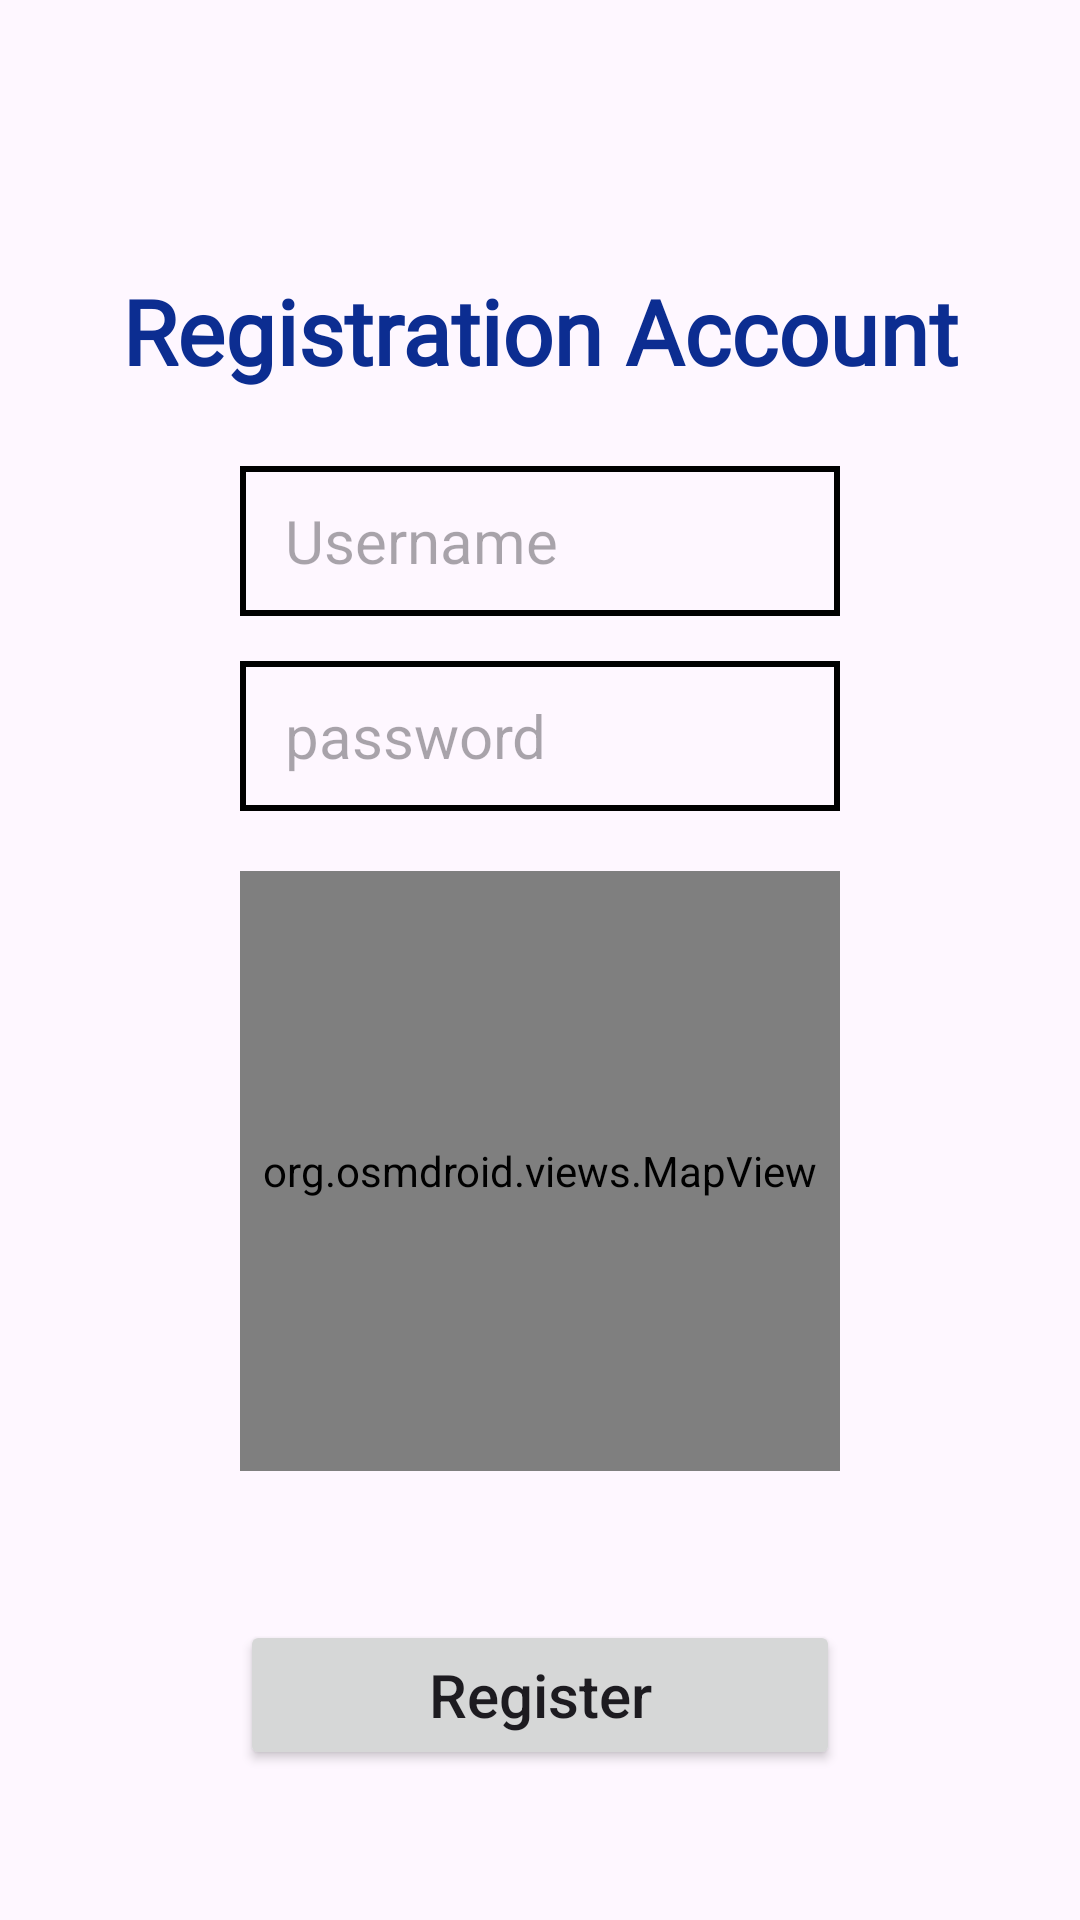

The Android layout XML behind this screen, and the referenced resources:
<!-- AndroidManifest.xml: application theme Theme.PostTraining -->
<!-- res/layout/activity_main.xml -->
<?xml version="1.0" encoding="utf-8"?>
<androidx.constraintlayout.widget.ConstraintLayout xmlns:android="http://schemas.android.com/apk/res/android"
    xmlns:app="http://schemas.android.com/apk/res-auto"
    xmlns:tools="http://schemas.android.com/tools"
    android:layout_width="match_parent"
    android:layout_height="match_parent"
    tools:context=".MainActivity">

    <TextView
        android:id="@+id/registerTitle"
        android:layout_width="wrap_content"
        android:layout_height="wrap_content"
        android:layout_marginTop="80dp"

        android:fontFamily="@font/overlock"
        android:padding="10dp"
        android:text="@string/registerTitle"
        android:textColor="@color/blue"
        android:textSize="30sp"
        android:textStyle="bold"

        app:layout_constraintEnd_toEndOf="parent"
        app:layout_constraintStart_toStartOf="parent"
        app:layout_constraintTop_toTopOf="parent" />

    <EditText
        android:id="@+id/usernameEditText"
        android:layout_width="200sp"
        android:layout_height="50sp"
        android:paddingLeft="15sp"
        android:background="@drawable/input_border"
        app:layout_constraintTop_toBottomOf="@+id/registerTitle"

        android:hint="@string/username"

        android:textSize="20sp"
        android:layout_marginTop="15dp"

        app:layout_constraintLeft_toLeftOf="parent"
        app:layout_constraintRight_toRightOf="parent"
        android:autofillHints=""
        android:inputType="text" />

    <EditText
        android:id="@+id/passwordEditText"
        android:layout_width="200sp"
        android:layout_height="50sp"
        android:paddingStart="15sp"
        android:background="@drawable/input_border"

        android:inputType="textPassword"
        android:hint="@string/password"

        android:textSize="20sp"
        android:layout_marginTop="15dp"

        app:layout_constraintTop_toBottomOf="@+id/usernameEditText"
        app:layout_constraintLeft_toLeftOf="parent"
        app:layout_constraintRight_toRightOf="parent"
        />

    <org.osmdroid.views.MapView
        android:id="@+id/mapView"
        android:layout_width="200sp"
        android:layout_height="200sp"
        android:layout_marginTop="20sp"

        app:layout_constraintTop_toBottomOf="@+id/passwordEditText"
        app:layout_constraintLeft_toLeftOf="parent"
        app:layout_constraintRight_toRightOf="parent"/>

    <Button
        android:id="@+id/registerButton"
        android:layout_width="200sp"
        android:layout_height="50sp"

        android:textSize="20sp"
        android:layout_marginTop="15dp"

        android:textAllCaps="false"
        android:text="@string/register"

        android:layout_marginBottom="50sp"
        app:layout_constraintBottom_toBottomOf="parent"
        app:layout_constraintLeft_toLeftOf="parent"
        app:layout_constraintRight_toRightOf="parent">
    </Button>

</androidx.constraintlayout.widget.ConstraintLayout>
<!-- resources referenced by this layout -->
<resources>
  <color name="blue">#0C2D91</color>
  <!-- drawable input_border (drawable) -->
  <?xml version="1.0" encoding="utf-8"?>
  <selector xmlns:android="http://schemas.android.com/apk/res/android">
  <item>
      <shape android:shape="rectangle">
          <stroke
              android:color="@color/black"
              android:width="2sp" />
      </shape>
  </item>
  </selector>
  <string name="password">password</string>
  <string name="register">Register</string>
  <string name="registerTitle">Registration Account</string>
  <string name="username">Username</string>
  <style name="Theme.PostTraining" parent="Base.Theme.PostTraining" />
  <color name="black">#FF000000</color>
  <style name="Base.Theme.PostTraining" parent="Theme.Material3.DayNight.NoActionBar">
          
          
      </style>
</resources>
